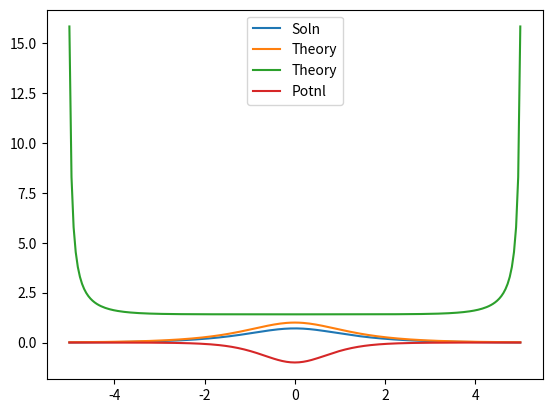

Here is the Python script that generated this plot:
import numpy as np

### Cite the python notebook example

hbar=1
m=1
omega=1
N = 215
a = 10.0
x = np.linspace(-a/2.,a/2.,N)
h = x[1]-x[0] # Should be equal to 2*np.pi/(N-1)
V = np.array([ -1/np.cosh(xx)**2 for xx in x])
# V[N/2]=2/h   # This would add a "delta" spike in the center.
Mdd = 1./(h*h)*(np.diag(np.ones(N-1),-1) -2* np.diag(np.ones(N),0) + np.diag(np.ones(N-1),1))
H = -(hbar*hbar)/(2.0*m)*Mdd + np.diag(V) 
En,psiT = np.linalg.eigh(H) # This computes the eigen values and eigenvectors
psi = np.transpose(psiT) 
# The psi now contain the wave functions ordered so that psi[n] if the n-th eigen state.

notok=False
for n in range(len(psi)):
  # s = np.sum(psi[n]*psi[n])
  s = np.linalg.norm(psi[n])  # This does the same as the line above.
  if np.abs(s - 1) > 0.00001: # Check if it is different from one.
    print("Check")
    notok=True

from matplotlib import pyplot as plt
from mpl_toolkits import mplot3d
from scipy.special import k0, gamma
from scipy.interpolate import interp1d
import scipy.integrate as integrate

order = 0
sign = 1

kk = int((N-1)/2)
#plt.plot(x[kk:],(psi[0]/np.sqrt(h))[kk:],label="$E_{}$={:3.1f}".format(0,En[0]))
psi_inp = interp1d(x[kk:],(psi[order]/np.sqrt(h))[kk:] , kind='cubic')
psi_inp_lin = interp1d(x[kk:],(psi[order]/np.sqrt(h))[kk:])

plt.plot(x,sign*psi[order]/np.sqrt(h),label="Soln")
plt.plot(x,np.sqrt(1-np.tanh(x)**2),label="Theory")
plt.plot(x,np.sqrt(1-np.tanh(x)**2)/(sign*psi[order]/np.sqrt(h)),label="Theory")
plt.plot(x,V,label = "Potnl")
#plt.xlim((-1.1,1.1))
#:xplt.ylim((-1,2))

plt.legend()
plt.show()

exit()

x_max = 1

def real_integrand(x,s): return np.real(x**(s-1)*psi_inp(x))
def imag_integrand(x,s): return np.imag(x**(s-1)*psi_inp(x))
def special_int(s):  
  r = integrate.quad(real_integrand, 0, x_max, args=(s))
  i = integrate.quad(imag_integrand, 0, x_max, args=(s))
  return r[0]+ 1j*i[0]
vec_int = np.vectorize(special_int)

def real_integrand_lin(x,s): return np.real(x**(s-1)*psi_inp_lin(x))
def imag_integrand_lin(x,s): return np.imag(x**(s-1)*psi_inp_lin(x))
def special_int_lin(s):  
  r = integrate.quad(real_integrand_lin, 0, x_max, args=(s))
  i = integrate.quad(imag_integrand_lin, 0, x_max, args=(s))
  return r[0]+ 1j*i[0]
vec_int_lin = np.vectorize(special_int_lin)

N_s = 3

## Generate complex moments?
s1 = np.random.uniform(low = 1, high =1, size = N_s)
s2 = np.random.uniform(low = -5*np.pi, high = 5*np.pi, size = N_s)
s = [ 1.0+ t2*1j for t1,t2 in zip(s1,s2) ]
q = vec_int(s)

plt.plot(np.imag(s),np.real(q),'o',label='real')
plt.plot(np.imag(s),np.imag(q),'o',label='imag')
plt.legend()
plt.show()

from scipy.optimize import fsolve


am = np.argmin(np.real(q))
print(am)
print(q[am])

##Look for a zero along the complex axis
def real_int(s): return np.real(special_int(1+s*1j))

res = fsolve(real_int,x0=np.imag(q[am]))
print(res)

exit()


if(True):
  ax = plt.axes(projection='3d')
  # Data for three-dimensional scattered points
  ax.scatter3D(np.real(s), np.imag(s), np.real(q), c=np.real(q), cmap='Reds');
  ax.scatter3D(np.real(s), np.imag(s), np.imag(q), c=np.imag(q), cmap='Greens');
  ax.set_xlabel('Re(s)')
  ax.set_ylabel('Im(s)')
  ax.set_zlabel('$E[x^{s-1}]$')
  plt.show()
  
  ax = plt.axes(projection='3d')
  # Data for three-dimensional scattered points
  ax.scatter3D(np.real(s), np.imag(s), np.real(np.log(q)), c=np.real(np.log(q)), cmap='Reds');
  ax.scatter3D(np.real(s), np.imag(s), np.imag(np.log(q)), c=np.imag(np.log(q)), cmap='Greens');
  ax.set_xlabel('Re(s)')
  ax.set_ylabel('Im(s)')
  ax.set_zlabel('$\log E[x^{s-1}]$')
  plt.show()


np.save("s_values_Circ",s)
np.save("moments_Circ",q)
np.save("logmoments_Circ",np.log(q))

